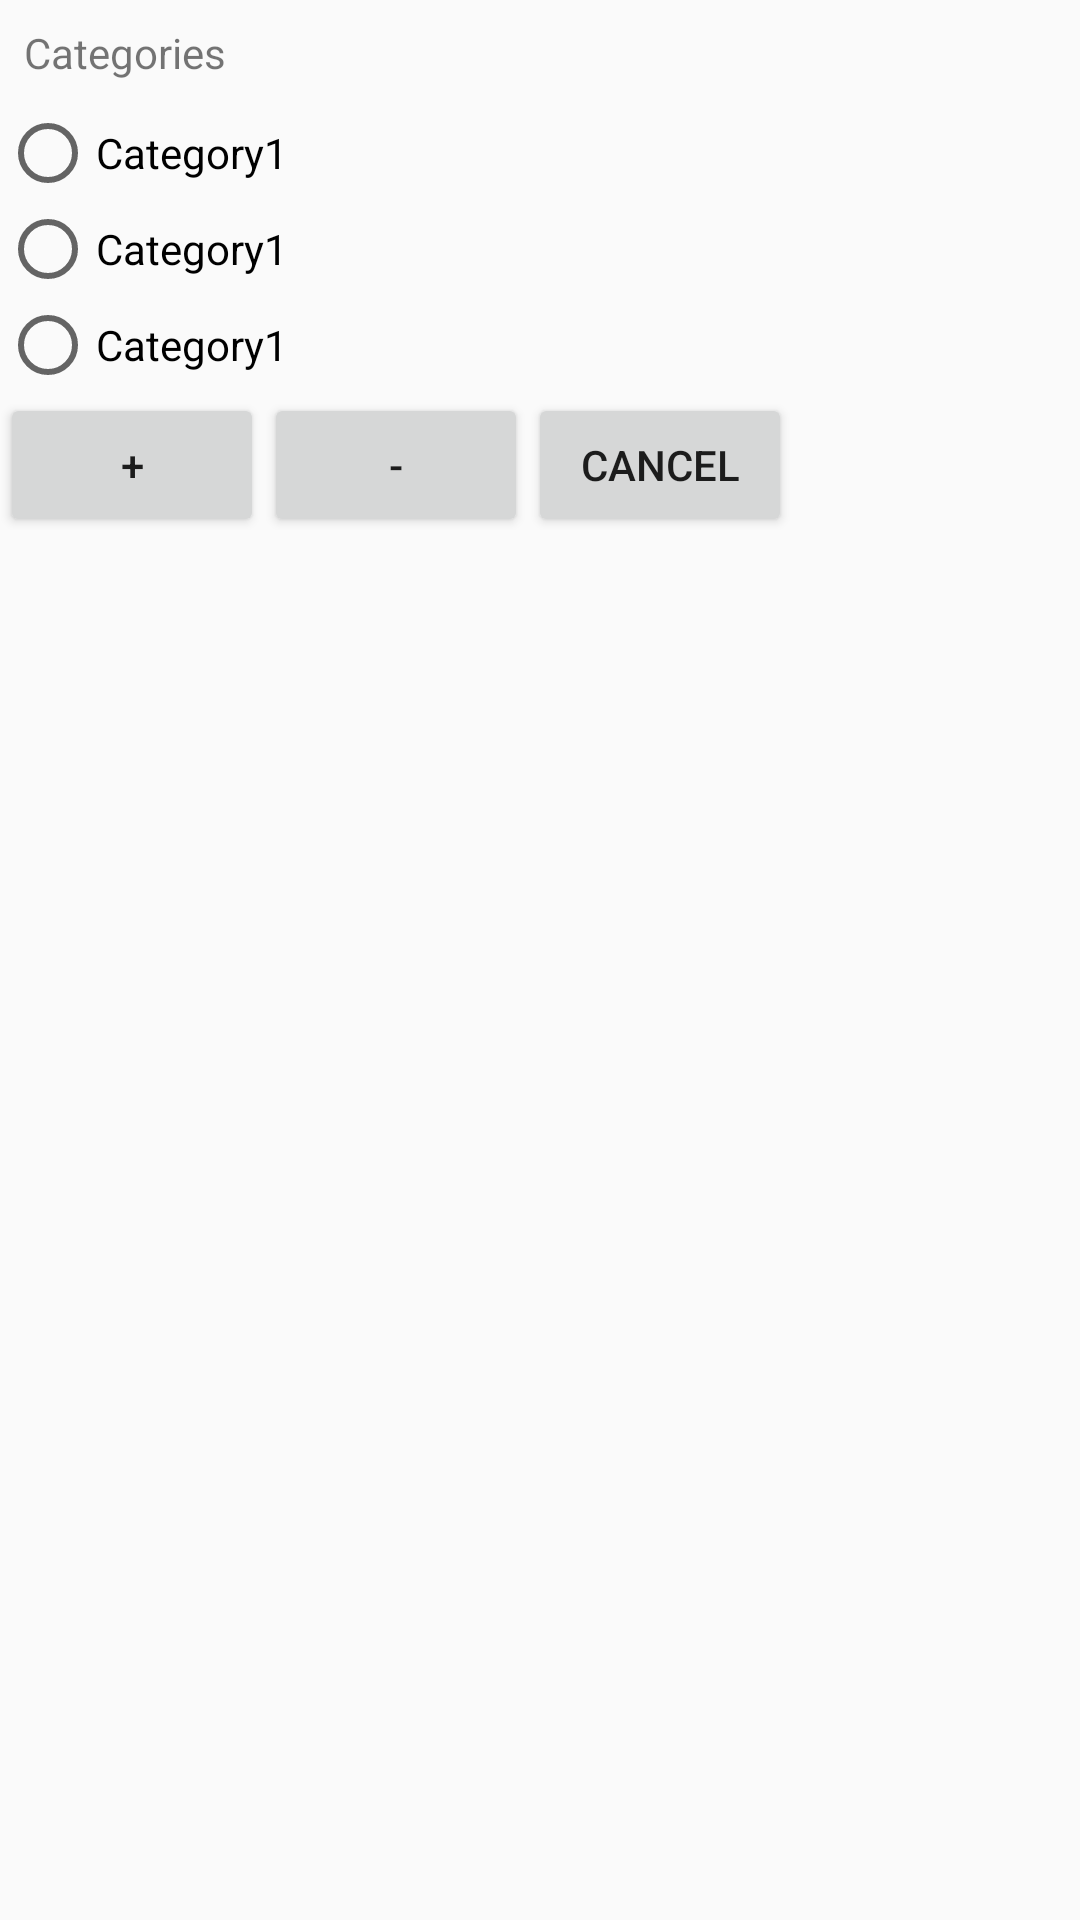

Layout XML and referenced resources for this Android screen:
<!-- AndroidManifest.xml: application theme AppTheme -->
<!-- res/layout/category_management_dialog.xml -->
<?xml version="1.0" encoding="utf-8"?>
<LinearLayout xmlns:android="http://schemas.android.com/apk/res/android"
    android:orientation="vertical" android:layout_width="wrap_content"
    android:layout_height="wrap_content"
    android:layout_gravity="center_horizontal|center_vertical">

    
    <TextView
        android:layout_width="match_parent"
        android:layout_height="wrap_content"
        android:padding="8dp"
        android:text="Categories"/>

         

    <LinearLayout
        android:layout_width="match_parent"
        android:layout_height="wrap_content"
        android:orientation="horizontal">
        <RadioGroup
            android:layout_width="match_parent"
            android:layout_height="match_parent">
            <RadioButton
                android:layout_width="match_parent"
                android:layout_height="wrap_content"
                android:text="Category1"/>
            <RadioButton
                android:layout_width="match_parent"
                android:layout_height="wrap_content"
                android:text="Category1"/>
            <RadioButton
                android:layout_width="match_parent"
                android:layout_height="wrap_content"
                android:text="Category1"/>



        </RadioGroup>

    </LinearLayout>

        
    <LinearLayout
        android:layout_width="match_parent"
        android:layout_height="wrap_content"
        android:orientation="horizontal">
        <Button
            android:layout_width="wrap_content"
            android:layout_height="match_parent"
            android:text=" + "/>
        <Button
            android:layout_width="wrap_content"
            android:layout_height="match_parent"
            android:text=" - "/>
        <Button
            android:layout_width="wrap_content"
            android:layout_height="match_parent"
            android:text="Cancel"/>



    </LinearLayout>



</LinearLayout>
<!-- resources referenced by this layout -->
<resources>
  <style name="AppTheme" parent="Theme.AppCompat.Light.NoActionBar">
          
          <item name="colorPrimary">@color/color_primary</item>
          <item name="colorPrimaryDark">@color/color_primary_dark</item>
          <item name="colorAccent">@color/color_accent</item>
      </style>
</resources>
